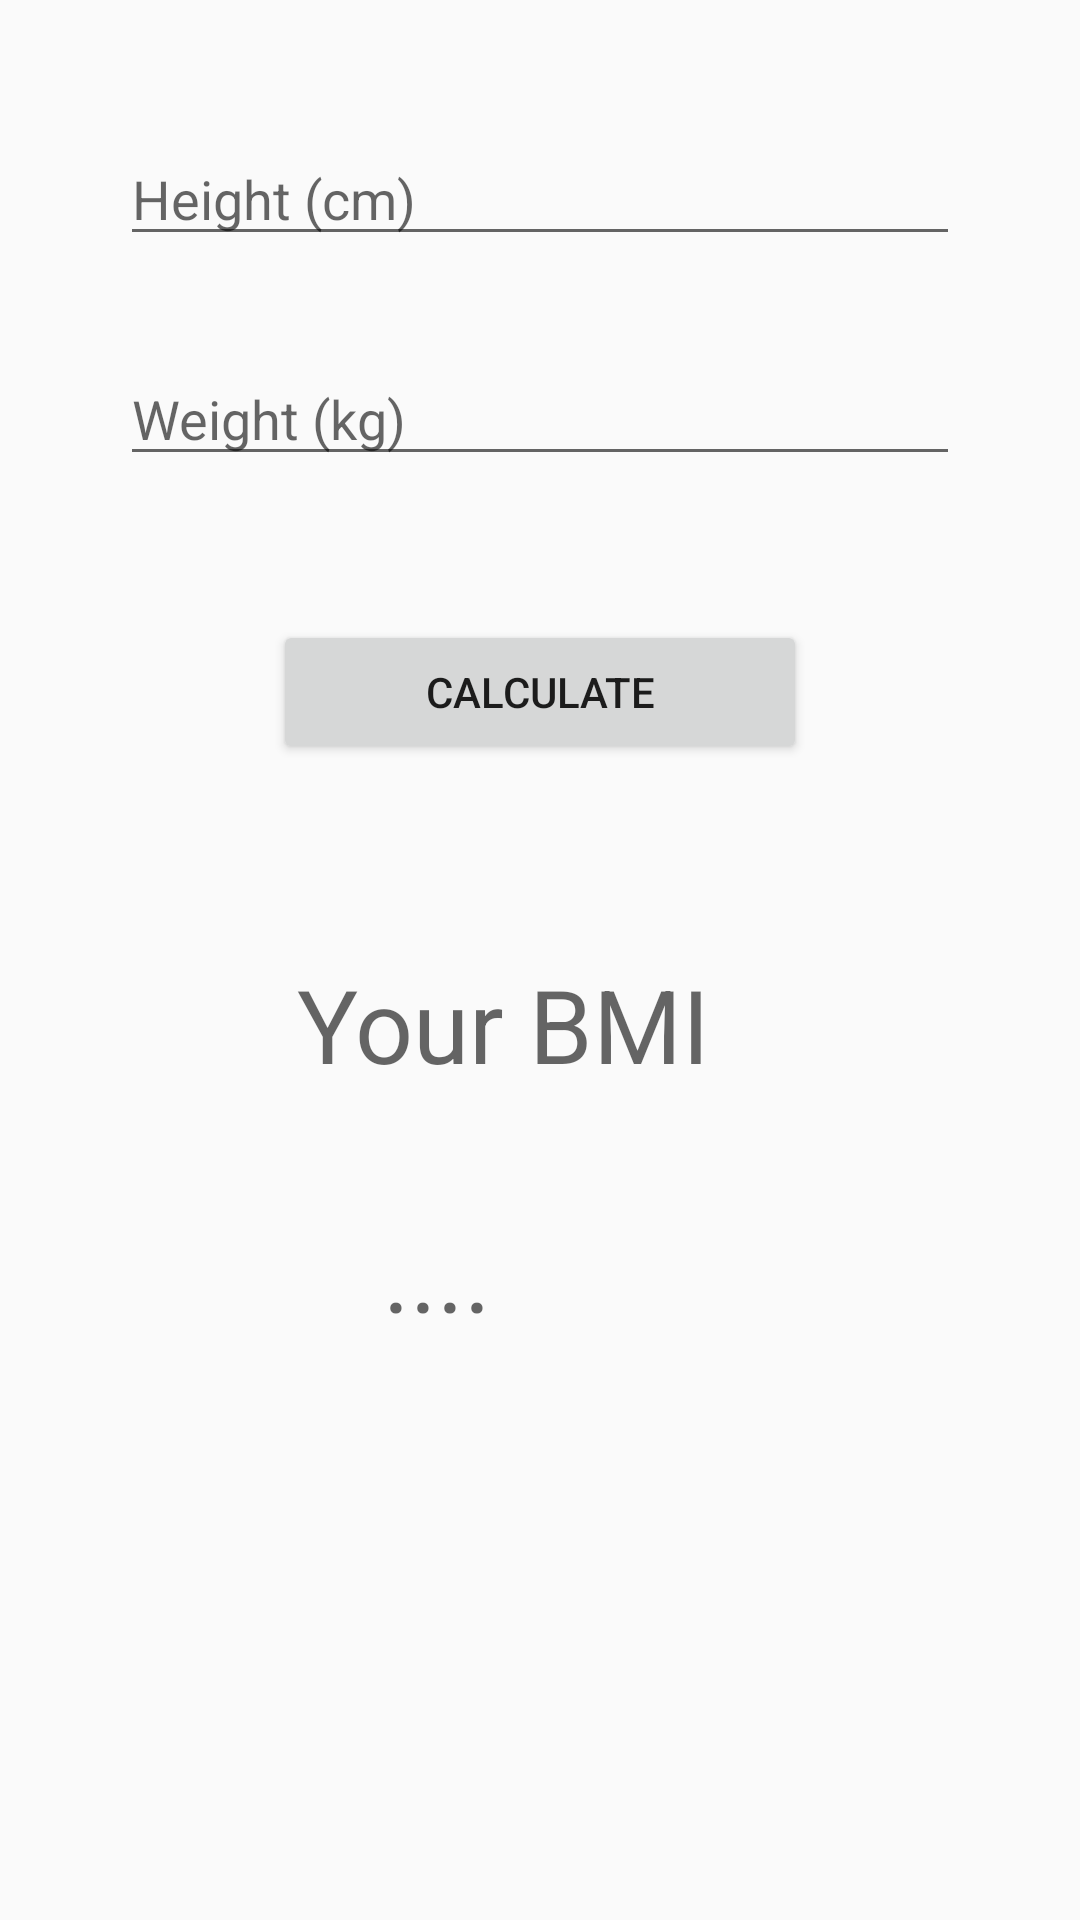

Write the Android layout XML for this screen, with the resource values it uses.
<!-- AndroidManifest.xml: application theme AppTheme -->
<!-- res/layout/fragment_bmi.xml -->
<?xml version="1.0" encoding="utf-8"?>
<android.support.constraint.ConstraintLayout
    xmlns:android="http://schemas.android.com/apk/res/android"
    xmlns:app="http://schemas.android.com/apk/res-auto"
    xmlns:tools="http://schemas.android.com/tools"
    android:id="@+id/bmi_calculate"
    android:layout_width="match_parent"
    android:layout_height="match_parent">

    <android.support.constraint.ConstraintLayout
        android:id="@+id/scrollView2"
        android:layout_width="match_parent"
        android:layout_height="match_parent"
        app:layout_constraintBottom_toBottomOf="parent"
        app:layout_constraintEnd_toEndOf="parent"
        app:layout_constraintHorizontal_bias="0.0"
        app:layout_constraintStart_toStartOf="parent"
        app:layout_constraintTop_toTopOf="parent"
        app:layout_constraintVertical_bias="0.0">

        <EditText
            android:id="@+id/bmi_height"
            android:layout_width="280dp"
            android:layout_height="wrap_content"
            android:layout_marginTop="44dp"
            android:drawableStart="@drawable/ic_height"
            android:ems="10"
            android:hint="@string/height"
            android:inputType="textPersonName"
            app:layout_constraintEnd_toEndOf="parent"
            app:layout_constraintStart_toStartOf="parent"
            app:layout_constraintTop_toTopOf="parent" />

        <EditText
            android:id="@+id/bmi_weight"
            android:layout_width="280dp"
            android:layout_height="wrap_content"
            android:layout_marginTop="32dp"
            android:drawableStart="@drawable/ic_weight"
            android:ems="10"
            android:hint="@string/weight"
            android:inputType="textPersonName"
            app:layout_constraintEnd_toEndOf="parent"
            app:layout_constraintStart_toStartOf="parent"
            app:layout_constraintTop_toBottomOf="@+id/bmi_height" />

        <Button
            android:id="@+id/bmi_calculate_btn"
            android:layout_width="178dp"
            android:layout_height="wrap_content"
            android:layout_marginTop="48dp"
            android:text="@string/calculate"
            app:layout_constraintEnd_toEndOf="parent"
            app:layout_constraintStart_toStartOf="parent"
            app:layout_constraintTop_toBottomOf="@+id/bmi_weight" />

        <TextView
            android:id="@+id/textView"
            android:layout_width="162dp"
            android:layout_height="51dp"
            android:layout_marginTop="64dp"
            android:text="Your BMI"
            android:textAllCaps="false"
            android:textAppearance="@style/TextAppearance.AppCompat.Display1"
            app:layout_constraintEnd_toEndOf="parent"
            app:layout_constraintStart_toStartOf="parent"
            app:layout_constraintTop_toBottomOf="@+id/bmi_calculate_btn" />

        <TextView
            android:id="@+id/bmi_result"
            android:layout_width="105dp"
            android:layout_height="53dp"
            android:layout_marginTop="32dp"
            android:text="...."
            android:textAppearance="@style/TextAppearance.AppCompat.Display1"
            app:layout_constraintEnd_toEndOf="parent"
            app:layout_constraintHorizontal_bias="0.501"
            app:layout_constraintStart_toStartOf="parent"
            app:layout_constraintTop_toBottomOf="@+id/textView" />
    </android.support.constraint.ConstraintLayout>
</android.support.constraint.ConstraintLayout>
<!-- resources referenced by this layout -->
<resources>
  <string name="calculate">Calculate</string>
  <string name="height">Height (cm)</string>
  <string name="weight">Weight (kg)</string>
  <style name="AppTheme" parent="Theme.AppCompat.DayNight.NoActionBar">
          
          <item name="colorPrimary">@color/colorPrimary</item>
          <item name="colorPrimaryDark">@color/colorPrimaryDark</item>
          <item name="colorAccent">@color/colorAccent</item>
      </style>
  <color name="colorPrimary">#b2dfdb</color>
  <color name="colorPrimaryDark">#79fbff</color>
  <color name="colorAccent">#bcffd2</color>
</resources>
